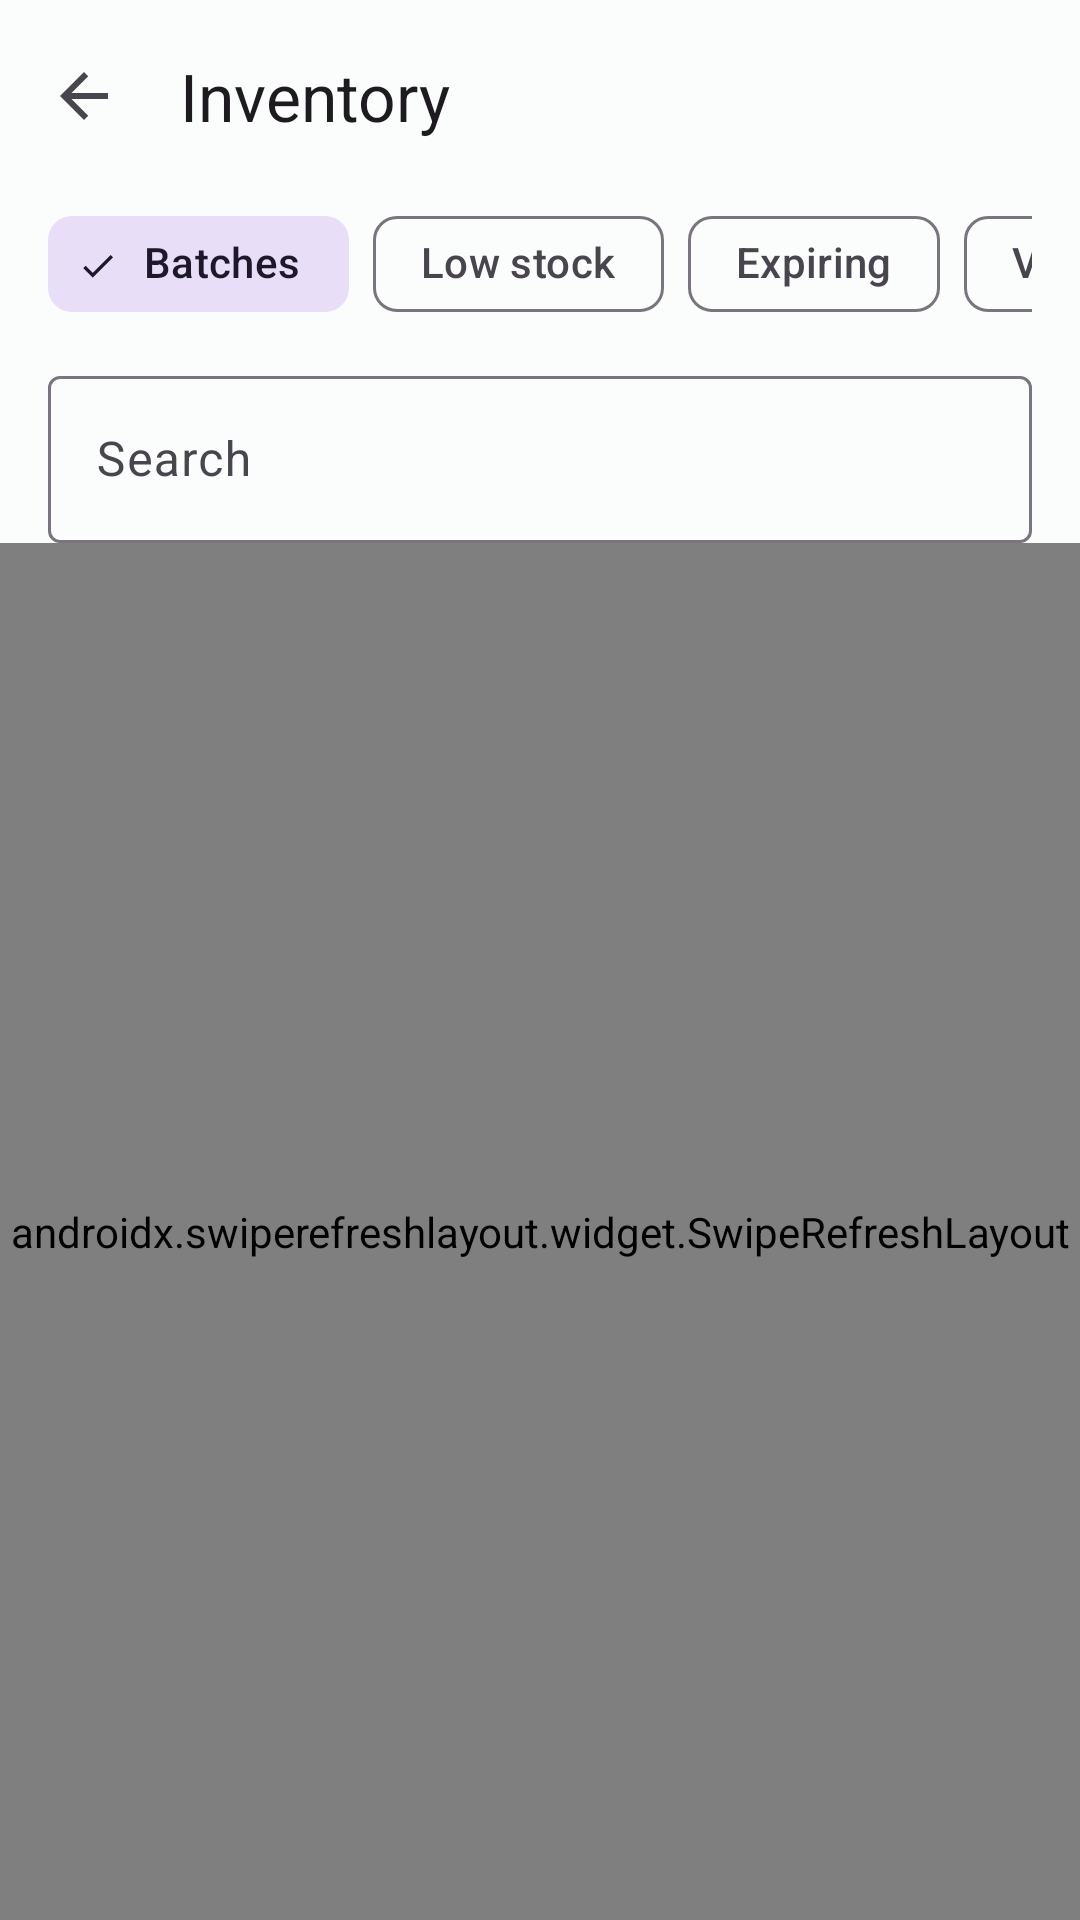

This screen was rendered from an Android layout file. Write that file and the resources it references.
<!-- AndroidManifest.xml: application theme Theme.LPMS -->
<!-- res/layout/fragment_inventory.xml -->
<?xml version="1.0" encoding="utf-8"?>
<androidx.coordinatorlayout.widget.CoordinatorLayout xmlns:android="http://schemas.android.com/apk/res/android"
    xmlns:app="http://schemas.android.com/apk/res-auto"
    xmlns:tools="http://schemas.android.com/tools"
    android:layout_width="match_parent"
    android:layout_height="match_parent"
    android:background="?attr/colorSurface">

    <LinearLayout
        android:layout_width="match_parent"
        android:layout_height="match_parent"
        android:orientation="vertical">

        <com.google.android.material.appbar.MaterialToolbar
            android:id="@+id/toolbar"
            android:layout_width="match_parent"
            android:layout_height="?attr/actionBarSize"
            app:navigationIcon="@drawable/ic_arrow_back"
            app:title="@string/inventory_title" />

        
        <HorizontalScrollView
            android:layout_width="match_parent"
            android:layout_height="wrap_content"
            android:paddingHorizontal="16dp"
            android:scrollbars="none">

            <com.google.android.material.chip.ChipGroup
                android:id="@+id/mode_group"
                android:layout_width="wrap_content"
                android:layout_height="wrap_content"
                app:selectionRequired="true"
                app:singleLine="true"
                app:singleSelection="true">

                <com.google.android.material.chip.Chip
                    android:id="@+id/chip_batches"
                    style="@style/Widget.Material3.Chip.Filter"
                    android:layout_width="wrap_content"
                    android:layout_height="wrap_content"
                    android:checked="true"
                    android:text="@string/inventory_tab_batches" />

                <com.google.android.material.chip.Chip
                    android:id="@+id/chip_low_stock"
                    style="@style/Widget.Material3.Chip.Filter"
                    android:layout_width="wrap_content"
                    android:layout_height="wrap_content"
                    android:text="@string/nav_low_stock" />

                <com.google.android.material.chip.Chip
                    android:id="@+id/chip_expiring"
                    style="@style/Widget.Material3.Chip.Filter"
                    android:layout_width="wrap_content"
                    android:layout_height="wrap_content"
                    android:text="@string/inventory_tab_expiring" />

                <com.google.android.material.chip.Chip
                    android:id="@+id/chip_valuation"
                    style="@style/Widget.Material3.Chip.Filter"
                    android:layout_width="wrap_content"
                    android:layout_height="wrap_content"
                    android:text="@string/inventory_tab_valuation" />
            </com.google.android.material.chip.ChipGroup>
        </HorizontalScrollView>

        
        <com.google.android.material.textfield.TextInputLayout
            android:id="@+id/search_layout"
            style="@style/Widget.Material3.TextInputLayout.OutlinedBox"
            android:layout_width="match_parent"
            android:layout_height="wrap_content"
            android:layout_marginHorizontal="16dp"
            android:layout_marginTop="8dp"
            android:hint="@string/action_search">

            <com.google.android.material.textfield.TextInputEditText
                android:id="@+id/search"
                android:layout_width="match_parent"
                android:layout_height="wrap_content"
                android:imeOptions="actionSearch"
                android:inputType="text"
                android:maxLines="1" />
        </com.google.android.material.textfield.TextInputLayout>

        
        <TextView
            android:id="@+id/summary"
            android:layout_width="match_parent"
            android:layout_height="wrap_content"
            android:layout_marginHorizontal="16dp"
            android:layout_marginTop="8dp"
            android:textAppearance="?attr/textAppearanceTitleSmall"
            android:visibility="gone"
            tools:text="Total stock value ₪18,240.00"
            tools:visibility="visible" />

        <androidx.swiperefreshlayout.widget.SwipeRefreshLayout
            android:id="@+id/swipe_refresh"
            android:layout_width="match_parent"
            android:layout_height="0dp"
            android:layout_weight="1">

            <FrameLayout
                android:layout_width="match_parent"
                android:layout_height="match_parent">

                <androidx.recyclerview.widget.RecyclerView
                    android:id="@+id/list"
                    android:layout_width="match_parent"
                    android:layout_height="match_parent"
                    android:clipToPadding="false"
                    android:paddingBottom="16dp"
                    tools:listitem="@layout/item_inventory" />

                <LinearLayout
                    android:id="@+id/empty_state"
                    android:layout_width="match_parent"
                    android:layout_height="wrap_content"
                    android:layout_gravity="center"
                    android:gravity="center"
                    android:orientation="vertical"
                    android:padding="32dp"
                    android:visibility="gone"
                    tools:visibility="visible">

                    <TextView
                        android:id="@+id/empty_state_title"
                        android:layout_width="match_parent"
                        android:layout_height="wrap_content"
                        android:gravity="center"
                        android:textAppearance="?attr/textAppearanceBodyLarge"
                        android:textColor="?attr/colorOnSurfaceVariant"
                        tools:text="Nothing to reorder" />

                    <com.google.android.material.button.MaterialButton
                        android:id="@+id/empty_state_action"
                        style="@style/Widget.Material3.Button.TonalButton"
                        android:layout_width="wrap_content"
                        android:layout_height="wrap_content"
                        android:layout_marginTop="16dp"
                        android:text="@string/action_retry"
                        android:visibility="gone"
                        tools:visibility="visible" />
                </LinearLayout>

                <ProgressBar
                    android:id="@+id/progress"
                    android:layout_width="wrap_content"
                    android:layout_height="wrap_content"
                    android:layout_gravity="center"
                    android:visibility="gone"
                    tools:visibility="visible" />
            </FrameLayout>
        </androidx.swiperefreshlayout.widget.SwipeRefreshLayout>

        <FrameLayout
            android:id="@+id/load_more_state"
            android:layout_width="match_parent"
            android:layout_height="wrap_content" />
    </LinearLayout>
</androidx.coordinatorlayout.widget.CoordinatorLayout>
<!-- res/layout/item_inventory.xml (included above) -->
<?xml version="1.0" encoding="utf-8"?>
<LinearLayout xmlns:android="http://schemas.android.com/apk/res/android"
    xmlns:tools="http://schemas.android.com/tools"
    android:layout_width="match_parent"
    android:layout_height="wrap_content"
    android:background="?attr/selectableItemBackground"
    android:gravity="center_vertical"
    android:minHeight="68dp"
    android:orientation="horizontal"
    android:paddingHorizontal="16dp"
    android:paddingVertical="10dp">

    <LinearLayout
        android:layout_width="0dp"
        android:layout_height="wrap_content"
        android:layout_weight="1"
        android:orientation="vertical">

        <LinearLayout
            android:layout_width="match_parent"
            android:layout_height="wrap_content"
            android:gravity="center_vertical"
            android:orientation="horizontal">

            <TextView
                android:id="@+id/title"
                android:layout_width="0dp"
                android:layout_height="wrap_content"
                android:layout_weight="1"
                android:ellipsize="end"
                android:maxLines="1"
                android:textAppearance="?attr/textAppearanceBodyLarge"
                tools:text="Amoxicillin 500mg" />

            
            <TextView
                android:id="@+id/badge"
                android:layout_width="wrap_content"
                android:layout_height="wrap_content"
                android:layout_marginStart="8dp"
                android:paddingHorizontal="8dp"
                android:paddingVertical="2dp"
                android:textAppearance="?attr/textAppearanceLabelSmall"
                android:visibility="gone"
                tools:text="Low stock"
                tools:visibility="visible" />
        </LinearLayout>

        <TextView
            android:id="@+id/subtitle"
            android:layout_width="match_parent"
            android:layout_height="wrap_content"
            android:ellipsize="end"
            android:maxLines="1"
            android:textAppearance="?attr/textAppearanceBodySmall"
            android:textColor="?attr/colorOnSurfaceVariant"
            tools:text="Batch B-221 · 40 left · expires 2026-04-01" />

        <TextView
            android:id="@+id/detail"
            android:layout_width="match_parent"
            android:layout_height="wrap_content"
            android:layout_marginTop="2dp"
            android:ellipsize="end"
            android:maxLines="1"
            android:textAppearance="?attr/textAppearanceBodySmall"
            android:textColor="?attr/colorOnSurfaceVariant"
            android:visibility="gone"
            tools:text="Average cost ₪26.50"
            tools:visibility="visible" />
    </LinearLayout>

    <TextView
        android:id="@+id/value"
        android:layout_width="wrap_content"
        android:layout_height="wrap_content"
        android:layout_marginStart="8dp"
        android:textAppearance="?attr/textAppearanceTitleSmall"
        android:visibility="gone"
        tools:text="₪1,060.00"
        tools:visibility="visible" />
</LinearLayout>
<!-- resources referenced by this layout -->
<resources>
  <!-- drawable ic_arrow_back (drawable) -->
  <?xml version="1.0" encoding="utf-8"?>
  <vector xmlns:android="http://schemas.android.com/apk/res/android"
      android:width="24dp"
      android:height="24dp"
      android:tint="?attr/colorOnSurfaceVariant"
      android:viewportWidth="24"
      android:viewportHeight="24">
      <path
          android:fillColor="@android:color/white"
          android:pathData="M20,11H7.83l5.59,-5.59L12,4l-8,8 8,8 1.41,-1.41L7.83,13H20v-2z" />
  </vector>
  <string name="action_retry">Retry</string>
  <string name="action_search">Search</string>
  <string name="inventory_tab_batches">Batches</string>
  <string name="inventory_tab_expiring">Expiring</string>
  <string name="inventory_tab_valuation">Valuation</string>
  <string name="inventory_title">Inventory</string>
  <string name="nav_low_stock">Low stock</string>
  <style name="Theme.LPMS" parent="Theme.Material3.DayNight.NoActionBar">
          <item name="colorPrimary">@color/lpms_primary</item>
          <item name="colorOnPrimary">@color/lpms_on_primary</item>
          <item name="colorPrimaryContainer">@color/lpms_primary_container</item>
          <item name="colorOnPrimaryContainer">@color/lpms_on_primary_container</item>
          <item name="colorSecondary">@color/lpms_secondary</item>
          <item name="colorOnSecondary">@color/lpms_on_secondary</item>
          <item name="colorSurface">@color/lpms_surface</item>
          <item name="colorOnSurface">@color/lpms_on_surface</item>
          <item name="colorError">@color/lpms_error</item>
          <item name="colorOnError">@color/lpms_on_error</item>
      </style>
  <color name="lpms_primary">#FF00696D</color>
  <color name="lpms_on_primary">#FFFFFFFF</color>
  <color name="lpms_primary_container">#FF9CF1F5</color>
  <color name="lpms_on_primary_container">#FF002022</color>
  <color name="lpms_secondary">#FF4A6365</color>
  <color name="lpms_on_secondary">#FFFFFFFF</color>
  <color name="lpms_surface">#FFFAFDFC</color>
  <color name="lpms_on_surface">#FF191C1C</color>
  <color name="lpms_error">#FFBA1A1A</color>
  <color name="lpms_on_error">#FFFFFFFF</color>
</resources>
